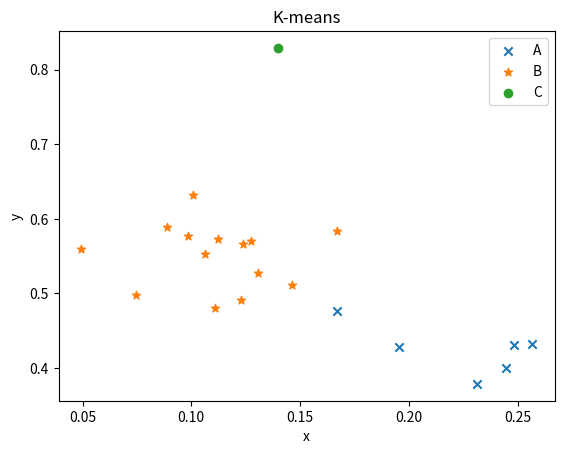

Here is the Python script that generated this plot:
#coding:utf-8

import numpy as np
import math
import matplotlib.pyplot as plt

#欧氏距离
def get_distance(p1, p2):   #直接向量减方便
    temp = 0
    for i in range(len(p1)):  #二维
        temp = temp + pow((p2[i]-p1[i]), 2)
    dis = math.sqrt(temp)
    return dis
# def get_distance(p1, p2):
#     d = math.sqrt(pow((p2[0]-p1[0]), 2) + pow((p2[1]-p1[1]), 2))
#     return d

def calc_center_points(list):
    #计算每列的均值
    means = np.array(list).mean(axis=0)
    # means = list(means)
    # print('means:',means)
    return means

# 检查两个点是否有差别
def check_center_diff(center, new_center):
    n = len(center)
    for c, nc in zip(center, new_center):
        if c != nc:
            return False
    return True


def K_means(points, center_points):
    N = len(points)  # 样本个数
    n = len(points[0])  # 单个样本的维度
    k = len(center_points)  # k个数

    tot = 0
    while True:  # 迭代
        temp_center_points = []  # 记录中心点
        clusters = []  # 记录聚类的结果
        for i in range(k):
            clusters.append([])  # 初始化。[[], [], [], ...]
        # 针对每个点寻找距离最近的中心点
        for i, data in enumerate(points):  # 用于将一个可遍历的数据对象组合为一个索引序列，同时列出数据和数据下标
            distances = []
            for c in center_points:
                d = get_distance(data, c)  # 求出两点的距离
                distances.append(d)
            index = distances.index(min(distances))  # 获取最小距离的那个中心点的索引，这个索引对应相应的簇
            clusters[index].append(data)  # 根据这个索引把这个点放到相应的簇中

        tot += 1
        print(tot, '此迭代', clusters)
        k = len(clusters)
        print('K:', k)
        # colors = ['r.', 'g.', 'b.', 'k.', 'y.']  # 颜色和点的样式
        # for i, cluster in enumerate(clusters):
        #     data = np.array(cluster)
        #     data_x = [x[0] for x in data]
        #     data_y = [y[0] for y in data]
        #     plt.figure()
        #     plt.subplot(2, 3, tot)
        #     plt.plot(data_x, data_y, colors[i])
        #     plt.axis([0, 10, 0, 10])

        # 重新计算中心点
        for cluster in clusters:
            # print('cluster:', cluster)
            temp_center_points.append(list(calc_center_points(cluster)))
        print('新中心点：', temp_center_points)
        # 计算中心点时需要将原来的中心点放进去
        for j in range(k):
            if len(clusters[j]) == 0:
                temp_center_points[j] = center_points[j]
        # 判断中心点是否发生变化：即，判断聚类前后样本的类别是否发生变化
        # 判断中心点是否发生变化：即，判断聚类前后样本的类别是否发生变化
        for c, nc in zip(center_points, temp_center_points):
            if not check_center_diff(c, nc):
                center_points = temp_center_points[:]  # 复制一份
                break
        else:  # 如果没有变化，那么退出迭代，聚类结束
            break
    return clusters  # 返回聚类的结果

X = [[0.0888, 0.5885],
     [0.1399, 0.8291],
     [0.0747, 0.4974],
     [0.0983, 0.5772],
     [0.1276, 0.5703],
     [0.1671, 0.5835],
     [0.1306, 0.5276],
     [0.1061, 0.5523],
     [0.2446, 0.4007],
     [0.1670, 0.4770],
     [0.2485, 0.4313],
     [0.1227, 0.4909],
     [0.1240, 0.5668],
     [0.1461, 0.5113],
     [0.2315, 0.3788],
     [0.0494, 0.5590],
     [0.1107, 0.4799],
     [0.1121, 0.5735],
     [0.1007, 0.6318],
     [0.2567, 0.4326],
     [0.1956, 0.4280]
    ]

if __name__ == '__main__':
    # points = [[1., 2.], [3., 4.], [5., 6.], [7., 8.], [9., 10.], [4.5, 5.], [3., 5.], [1.2, 3.], [8., 7.6]]
    # center_points = [[3., 4.], [7., 8.], [1.2, 3.]]
    x1 = [[0.1956, 0.4280],[0.1061, 0.5523],[0.1276, 0.5703]]
    clusters = K_means(X, x1)
    # clusters = K_means(points, center_points)
    print('clusters[i]:\n', clusters[0],'\n',clusters[1],'\n',clusters[2])
    print('len:', len(clusters))
    print('-----------------------')

    # 画图
    for i in range(len(clusters)):
        marker =  ['x', '*', 'o']
        cl = np.array((clusters[i]))    #二维数组转换成array才可以取整行，整列。
        print('clusters[%d]' % i, cl)
        print('-------')
        plt.scatter(x=cl[:,0], y=cl[:,1], marker=marker[i])
    plt.title('K-means')
    plt.xlabel('x')
    plt.ylabel('y')
    plt.legend(('A', 'B', 'C'))
    plt.show()
    for i, cluster in enumerate(clusters):
        print('cluster:', i, cluster)